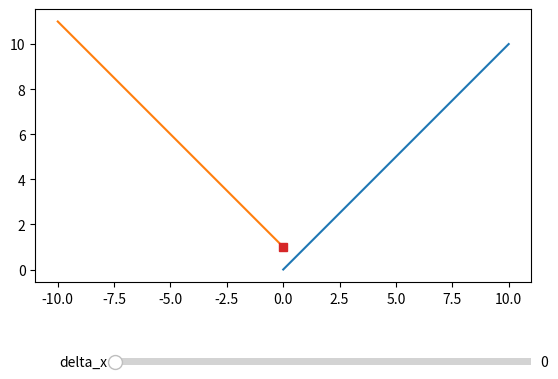

Python code for this plot:
import matplotlib.pyplot as plt
import numpy as np
from matplotlib.widgets import Button, Slider


def show_min_plus(a, b):
    fig, ax = plt.subplots()

    ax.set_aspect("equal", adjustable="box")

    # Make room for bottom slider
    fig.subplots_adjust(bottom=0.25)

    # Create bottom slider
    axdeltax = fig.add_axes([0.25, 0.1, 0.65, 0.03])
    deltax_slider = Slider(
        ax=axdeltax,
        label="delta_x",
        valmin=0,
        valmax=10,
        valinit=0
    )

    # compute the x values
    sampling_rate = 100
    x = np.linspace(0, 10, 10 * sampling_rate)

    # plot function a
    y_a = a(x)
    ax.plot(x, y_a)

    # plot function b
    y_b = b(x)
    graph_b, = ax.plot(-x, y_b)

    initial_sum = y_a[0] + y_b[0]

    # plot sum of a and b
    graph_sum, = ax.plot([0], initial_sum)

    # add marker for minconv result
    graph_marker, = ax.plot([0], initial_sum, marker="s")

    # Slider update function
    def update(val):
        # Compute result of minconv
        delta_idx = int(sampling_rate * val) + 1 # +1 to prevent empty frames
        a_frame = y_a[:delta_idx]
        b_frame = np.flip(y_b[:delta_idx])
        sum_frame = a_frame + b_frame
        min_idx = np.argmin(sum_frame)
        min_x = x[min_idx]
        min_y = sum_frame[min_idx]

        # Update sum function
        graph_sum.set_xdata(x[:delta_idx])
        graph_sum.set_ydata(sum_frame)

        # Update minconv marker
        graph_marker.set_xdata([min_x])
        graph_marker.set_ydata([min_y])

        # Update function b
        graph_b.set_xdata(-x+val)
        fig.canvas.draw_idle()

    # register the slider
    deltax_slider.on_changed(update)

    plt.show()


def a(x):
    return x

def b(x):
    return x + 1

def main():
    show_min_plus(a, b)

if __name__ == "__main__":
    main()
